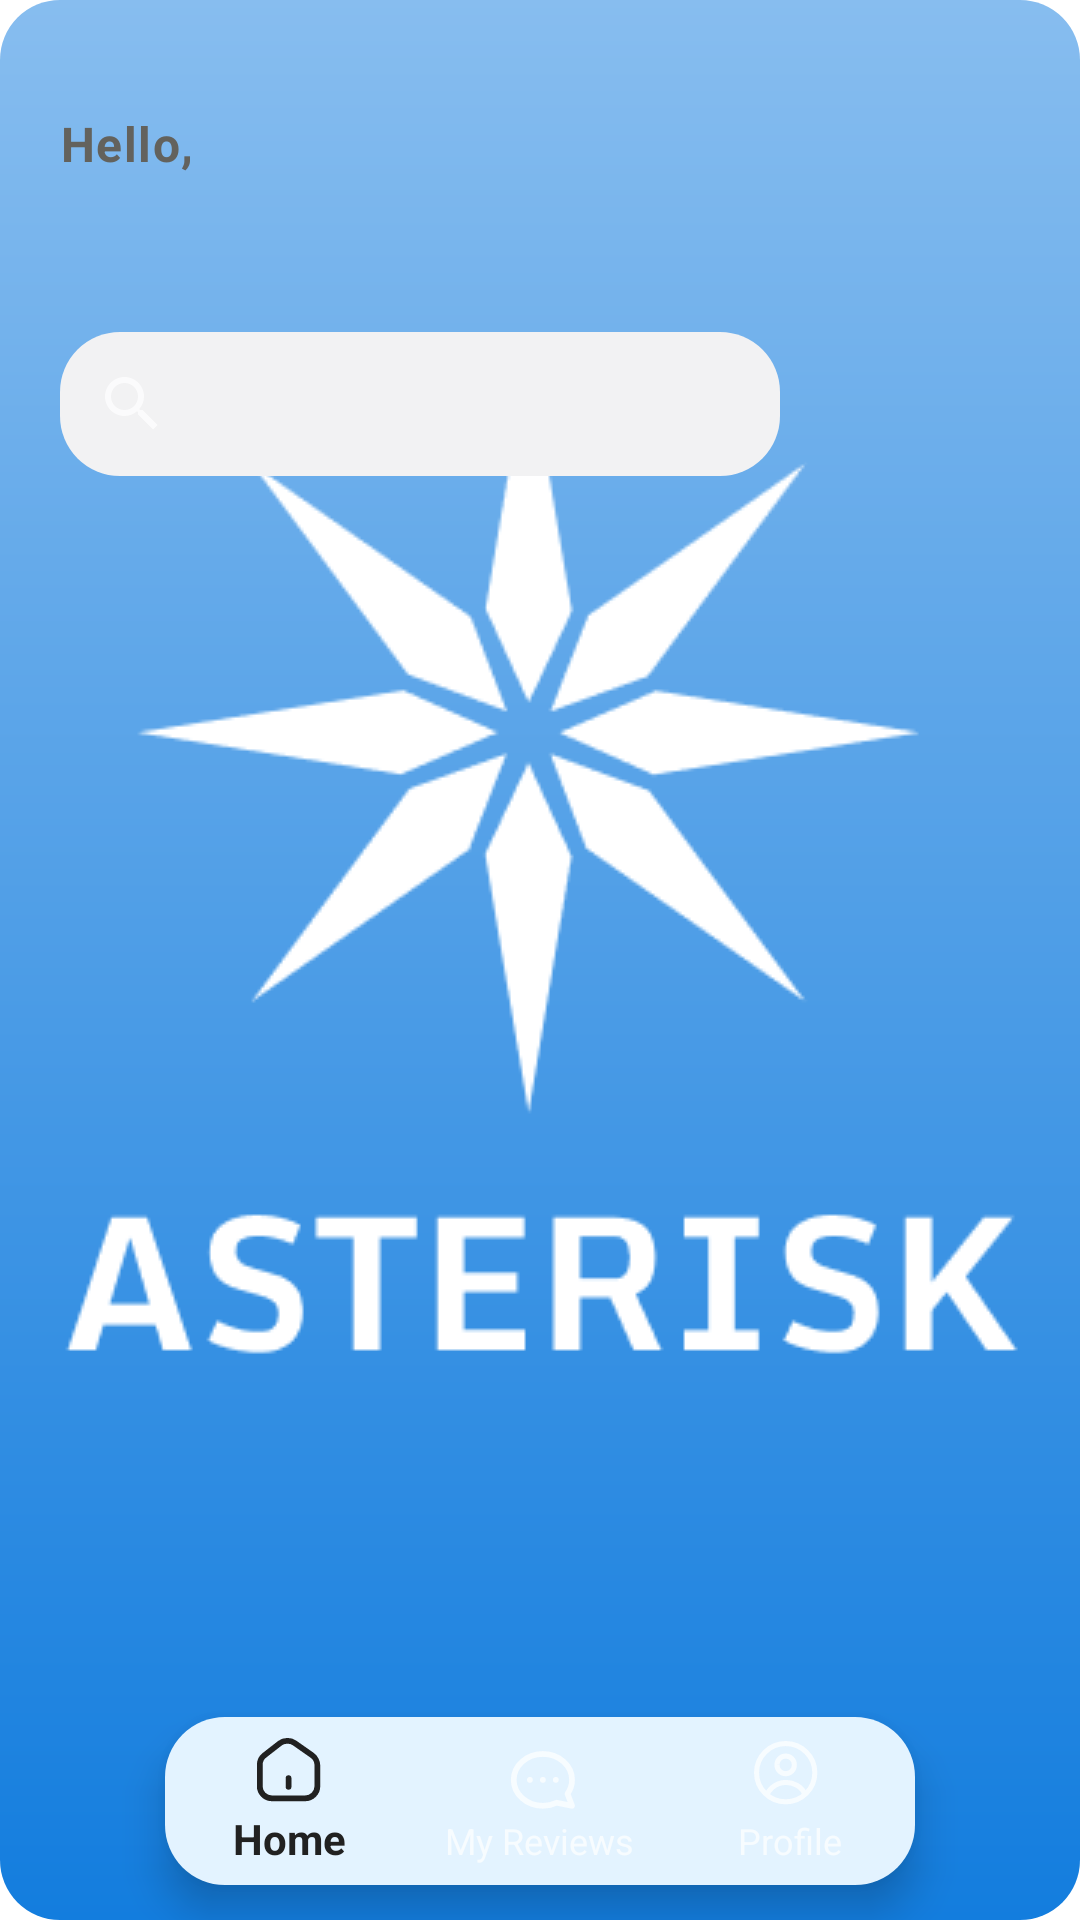

Layout XML and referenced resources for this Android screen:
<!-- AndroidManifest.xml: activity theme Theme.Splash -->
<!-- res/layout/activity_main.xml -->
<?xml version="1.0" encoding="utf-8"?>
<androidx.constraintlayout.widget.ConstraintLayout xmlns:android="http://schemas.android.com/apk/res/android"
    xmlns:app="http://schemas.android.com/apk/res-auto"
    xmlns:tools="http://schemas.android.com/tools"
    android:layout_width="match_parent"
    android:layout_height="match_parent"
    tools:context=".view.MainActivity">

    <TextView
        android:id="@+id/tv_hello"
        style="@style/TextAppearance.AppCompat.BodyLarge"
        android:layout_width="wrap_content"
        android:layout_height="wrap_content"
        android:layout_marginStart="20dp"
        android:layout_marginEnd="20dp"
        android:text="@string/hello"
        android:textColor="@color/gray"
        app:layout_constraintEnd_toEndOf="parent"
        app:layout_constraintHorizontal_bias="0.0"
        app:layout_constraintStart_toStartOf="parent"
        app:layout_constraintTop_toTopOf="@+id/guidelineHorizontal2" />

    <TextView
        android:id="@+id/tv_name"
        style="@style/TextAppearance.AppCompat.TitleMedium"
        android:layout_width="wrap_content"
        android:layout_height="wrap_content"
        android:layout_marginStart="20dp"
        android:layout_marginEnd="20dp"
        android:layout_marginTop="5dp"
        tools:text="@string/full_name"
        android:textColor="@color/black"
        app:layout_constraintEnd_toEndOf="parent"
        app:layout_constraintHorizontal_bias="0.0"
        app:layout_constraintStart_toStartOf="parent"
        app:layout_constraintTop_toBottomOf="@+id/tv_hello" />

    <android.widget.SearchView
        android:id="@+id/search_view"
        android:layout_width="0dp"
        android:layout_height="wrap_content"
        android:layout_marginStart="20dp"
        android:layout_marginEnd="100dp"
        android:layout_marginTop="20dp"
        android:textColor="@color/gray"
        app:layout_constraintEnd_toEndOf="parent"
        app:layout_constraintStart_toStartOf="parent"
        app:layout_constraintTop_toBottomOf="@+id/tv_name"
        app:queryHint="Cari restoran"
        android:background="@drawable/rounded_search" />

    <androidx.core.widget.NestedScrollView
        android:layout_width="0dp"
        android:layout_height="0dp"
        android:layout_marginStart="30dp"
        android:layout_marginEnd="30dp"
        android:layout_marginTop="15dp"
        app:layout_constraintBottom_toBottomOf="parent"
        app:layout_constraintEnd_toEndOf="parent"
        app:layout_constraintStart_toStartOf="parent"
        app:layout_constraintTop_toBottomOf="@+id/search_view">

        <androidx.recyclerview.widget.RecyclerView
            android:id="@+id/rv_restaurant"
            android:layout_width="match_parent"
            android:layout_height="wrap_content"
            android:paddingBottom="100dp" />
    </androidx.core.widget.NestedScrollView>

    <ProgressBar
        android:id="@+id/progressBar"
        style="?android:attr/progressBarStyle"
        android:layout_width="wrap_content"
        android:layout_height="wrap_content"
        app:layout_constraintBottom_toBottomOf="parent"
        app:layout_constraintEnd_toEndOf="parent"
        app:layout_constraintStart_toStartOf="parent"
        app:layout_constraintTop_toTopOf="parent"
        android:visibility="gone"/>

    <androidx.constraintlayout.widget.Guideline
        android:id="@+id/guidelineHorizontal2"
        android:layout_width="wrap_content"
        android:layout_height="65dp"
        android:orientation="horizontal"
        app:layout_constraintEnd_toEndOf="parent"
        app:layout_constraintGuide_begin="37dp"
        app:layout_constraintStart_toStartOf="parent" />

    <com.google.android.material.bottomnavigation.BottomNavigationView
        android:id="@+id/bottom_navigation"
        android:layout_width="250dp"
        android:layout_height="wrap_content"
        android:background="@drawable/rounded_nav"
        app:layout_constraintBottom_toBottomOf="parent"
        app:layout_constraintEnd_toEndOf="parent"
        app:layout_constraintStart_toStartOf="parent"
        app:layout_constraintVertical_bias="0.980"
        app:layout_constraintTop_toTopOf="parent"
        app:labelVisibilityMode="labeled"
        app:menu="@menu/menu" />
</androidx.constraintlayout.widget.ConstraintLayout>
<!-- resources referenced by this layout -->
<resources>
  <color name="black">#FF000000</color>
  <color name="gray">#63625D</color>
  <!-- drawable rounded_nav (drawable) -->
  <shape xmlns:android="http://schemas.android.com/apk/res/android">
      <solid android:color="@color/blue" /> 
      <corners android:radius="20dp" /> 
  </shape>
  <!-- drawable rounded_search (drawable) -->
  <?xml version="1.0" encoding="utf-8"?>
  <shape xmlns:android="http://schemas.android.com/apk/res/android">
      <solid android:color="#F2F2F3" /> 
      <corners android:radius="20dp" /> 
  </shape>
  <string name="full_name">Full Name</string>
  <string name="hello">Hello,</string>
  <style name="TextAppearance.AppCompat.BodyLarge" parent="TextAppearance.Material3.BodyLarge">
          <item name="fontFamily">@font/montserrat_regular</item>
          <item name="android:textSize">16sp</item>
          <item name="android:textStyle">bold</item>
      </style>
  <style name="TextAppearance.AppCompat.TitleMedium" parent="TextAppearance.Material3.TitleMedium">
          <item name="fontFamily">@font/montserrat_regular</item>
          <item name="android:textSize">20sp</item>
          <item name="android:textStyle">bold</item>
      </style>
  <style name="Theme.Splash" parent="Theme.AppCompat.NoActionBar">
          <item name="android:windowBackground">@drawable/splash_screen</item>
      </style>
  <color name="blue">#E3F3FF</color>
  <!-- drawable splash_screen (drawable) -->
  <layer-list xmlns:android="http://schemas.android.com/apk/res/android">
      <item
          android:drawable="@drawable/gradient_background" />
      <item>
          <bitmap
              android:gravity="center"
              android:src="@drawable/image_logo_white" />
      </item>
  </layer-list>
  <!-- drawable gradient_background (drawable) -->
  <?xml version="1.0" encoding="utf-8"?>
  <layer-list xmlns:android="http://schemas.android.com/apk/res/android">
      <item>
          <shape android:shape="rectangle">
              <gradient
                  android:startColor="#87BDEF"
                  android:endColor="#137DDE"
                  android:angle="270" />
              <corners android:radius="20dp" />
          </shape>
      </item>
  </layer-list>
  <!-- drawable image_logo_white: png bitmap (drawable, 9730 bytes) -->
</resources>
